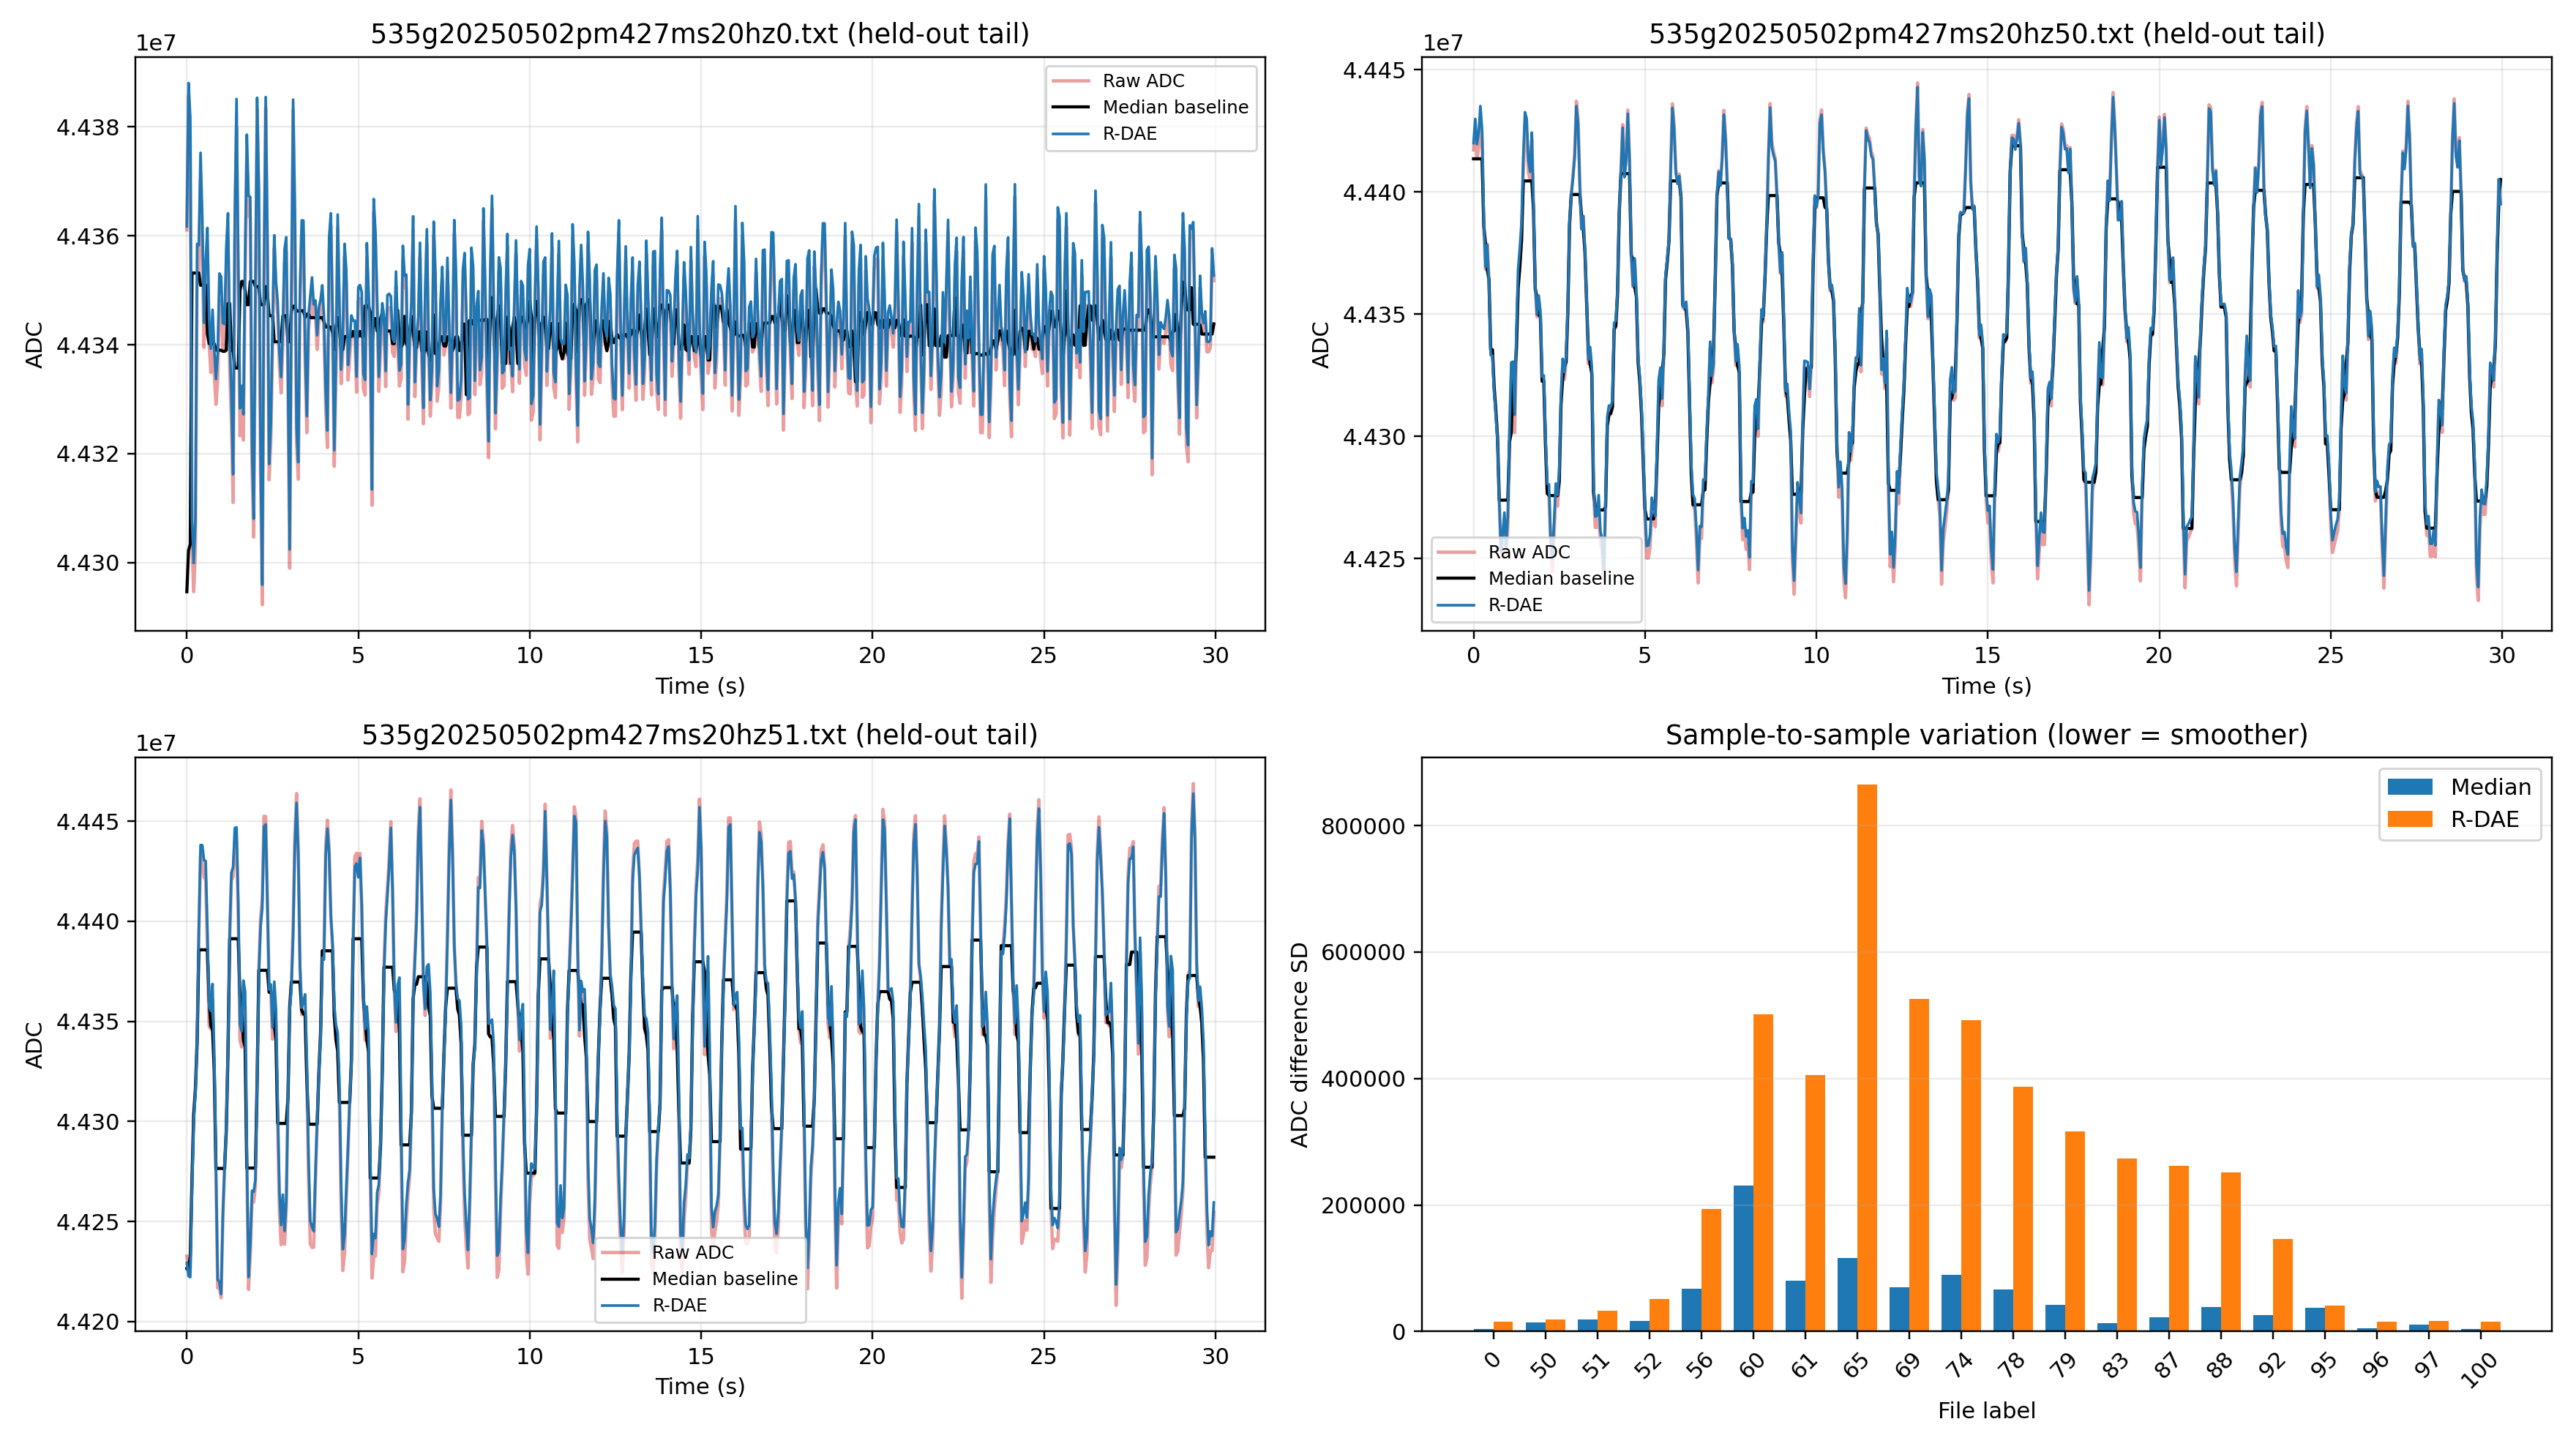

Source data for this figure (header and first rows):
recording, label, samples_test, raw_std, median_residual_std, rdae_residual_std, raw_diff_std, median_diff_std, rdae_diff_std, rdae_vs_median_mae
535g20250502pm427ms20hz0.txt, 0, 623, 12606, 12915, 1660, 15959, 3897, 15750, 9364
535g20250502pm427ms20hz50.txt, 50, 715, 57355, 13623, 4283, 19642, 14453, 19128, 7636
535g20250502pm427ms20hz51.txt, 51, 1187, 70687, 38590, 6918, 34325, 18810, 32956, 25284
535g20250502pm427ms20hz52.txt, 52, 9503, 75410, 68052, 6686, 53745, 16912, 51579, 54623
535g20250502pm427ms20hz56.txt, 56, 1562, 183697, 234659, 10596, 200165, 67861, 193482, 202647
535g20250502pm427ms20hz60.txt, 60, 1409, 354279, 266576, 4318, 503816, 230661, 501152, 199912
535g20250502pm427ms20hz61.txt, 61, 2166, 268412, 249093, 2881, 408018, 80026, 406107, 211556
535g20250502pm427ms20hz65.txt, 65, 1392, 494955, 540867, 10997, 868218, 116132, 864558, 438761
535g20250502pm427ms20hz69.txt, 69, 2387, 275504, 270052, 5557, 529514, 69952, 525735, 230267
535g20250502pm427ms20hz74.txt, 74, 2209, 254212, 275678, 4439, 495895, 90095, 492755, 235236
535g20250502pm427ms20hz78.txt, 78, 1343, 214699, 206196, 4951, 390173, 66753, 387025, 185541
535g20250502pm427ms20hz79.txt, 79, 1588, 183958, 195690, 3601, 318753, 41771, 316002, 160963
535g20250502pm427ms20hz83.txt, 83, 1588, 181349, 181090, 4698, 277317, 13372, 273442, 143226
535g20250502pm427ms20hz87.txt, 87, 2239, 200758, 202454, 9053, 267451, 22507, 262086, 160738
535g20250502pm427ms20hz88.txt, 88, 1190, 206881, 226778, 12397, 257522, 38966, 251777, 187775
535g20250502pm427ms20hz92.txt, 92, 1696, 182574, 186278, 15611, 151631, 25996, 145727, 143075
535g20250502pm427ms20hz95.txt, 95, 2789, 152714, 31082, 7619, 42872, 37486, 41183, 17338
535g20250502pm427ms20hz96.txt, 96, 1225, 92335, 11093, 1873, 15488, 4908, 15396, 8671
535g20250502pm427ms20hz97.txt, 97, 1506, 55215, 10853, 2510, 17193, 10618, 16921, 7637
535g20250502pm427ms20hz100.txt, 100, 2143, 12145, 11336, 758.6, 15855, 3604, 15652, 8418
